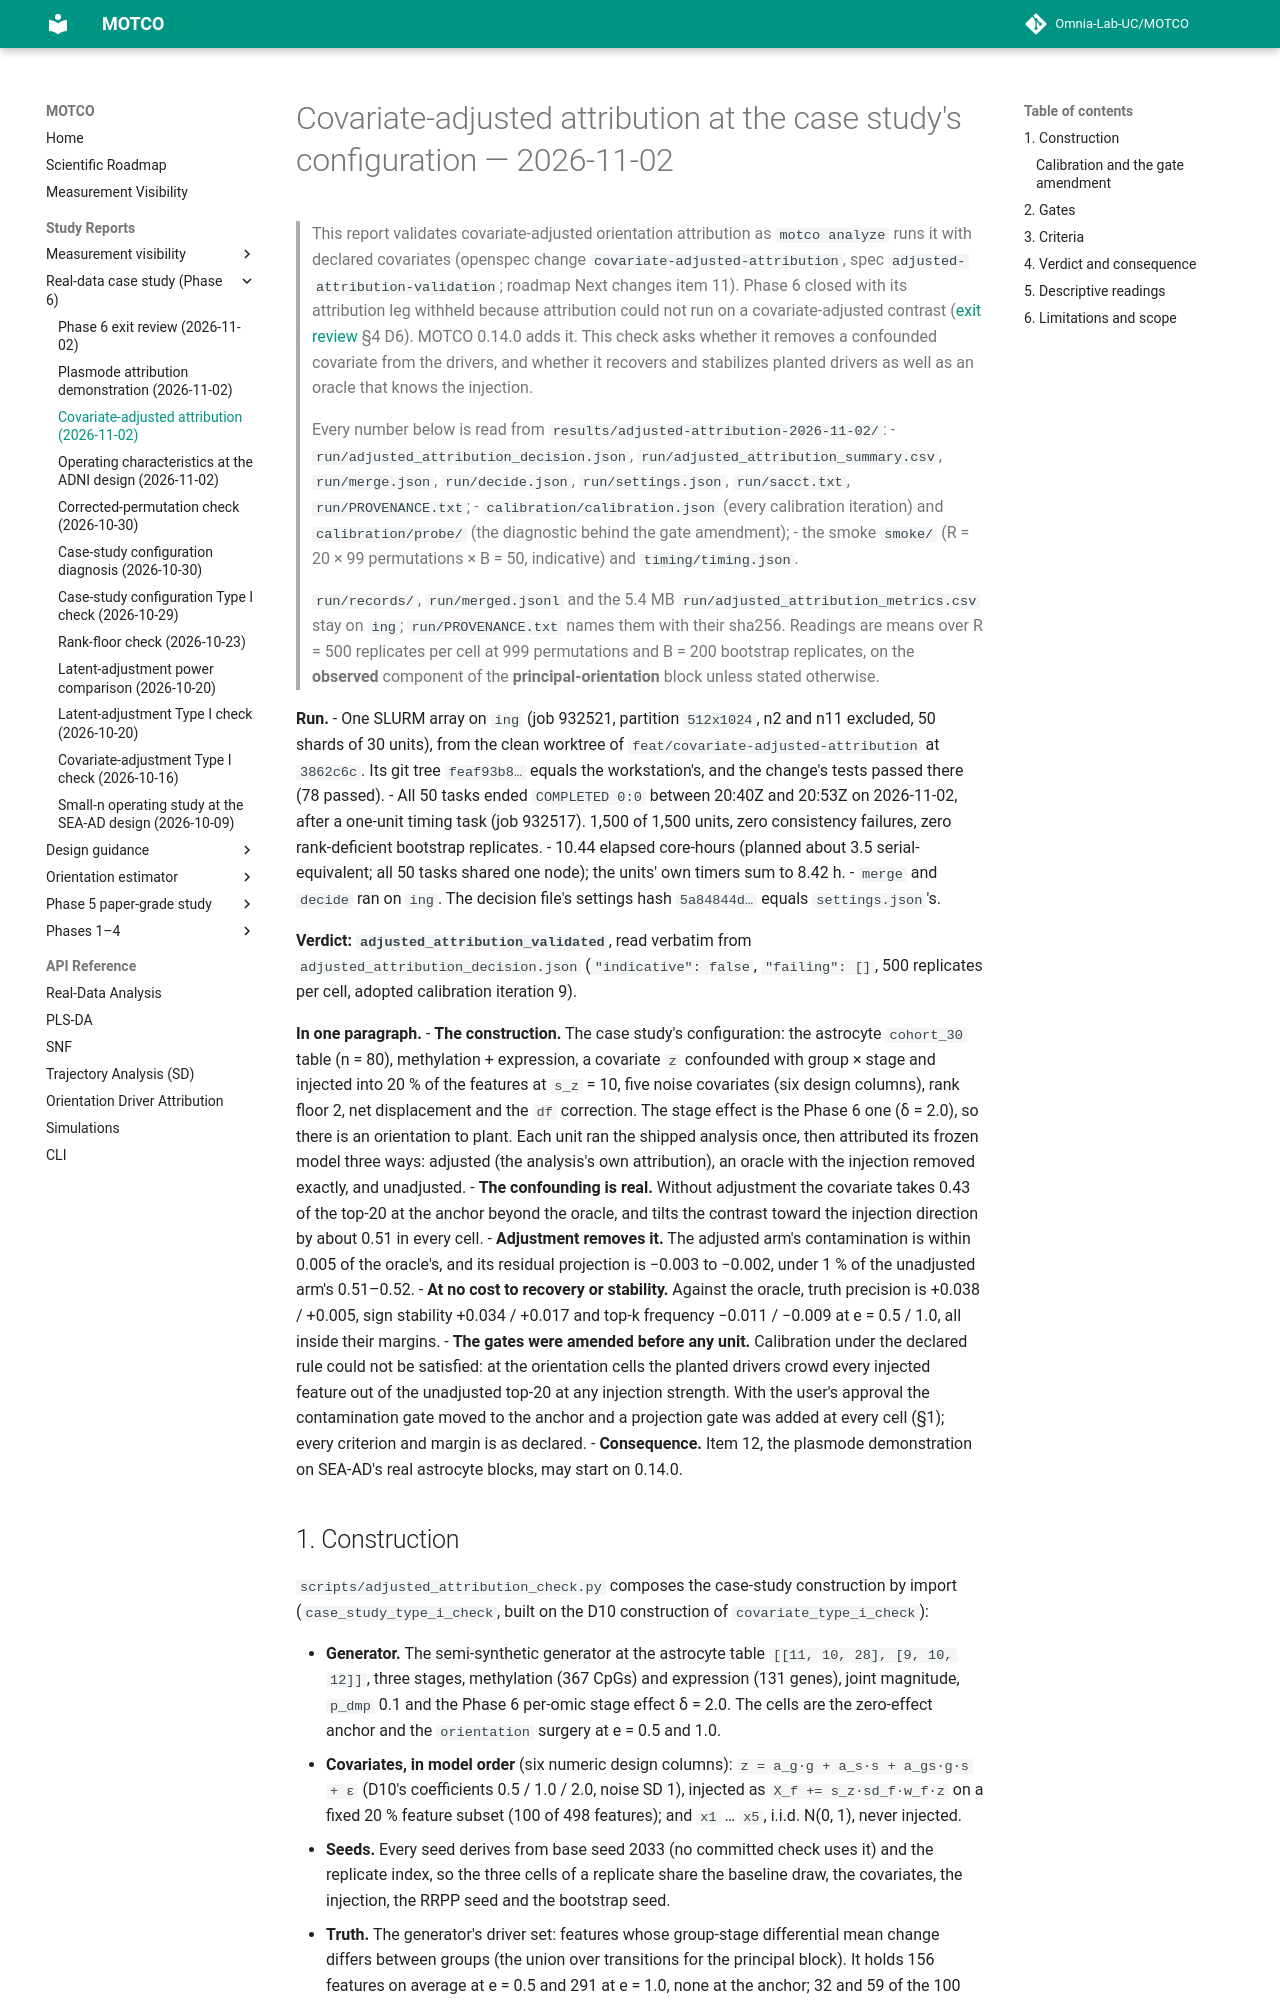

repository: Omnia-Lab-UC/MOTCO · page: reports/adjusted-attribution-2026-11-02/index.html · generator: mkdocs

# Covariate-adjusted attribution at the case study's configuration — 2026-11-02

> This report validates covariate-adjusted orientation attribution as `motco analyze` runs it with declared
> covariates (openspec change `covariate-adjusted-attribution`, spec `adjusted-attribution-validation`; roadmap Next
> changes item 11). Phase 6 closed with its attribution leg withheld because attribution could not run on a
> covariate-adjusted contrast ([exit review](phase6-exit-review-2026-11-02.md) §4 D6). MOTCO 0.14.0 adds it. This check
> asks whether it removes a confounded covariate from the drivers, and whether it recovers and stabilizes planted
> drivers as well as an oracle that knows the injection.
>
> Every number below is read from `results/adjusted-attribution-2026-11-02/`:
> - `run/adjusted_attribution_decision.json`, `run/adjusted_attribution_summary.csv`, `run/merge.json`,
>   `run/decide.json`, `run/settings.json`, `run/sacct.txt`, `run/PROVENANCE.txt`;
> - `calibration/calibration.json` (every calibration iteration) and `calibration/probe/` (the diagnostic behind the
>   gate amendment);
> - the smoke `smoke/` (R = 20 × 99 permutations × B = 50, indicative) and `timing/timing.json`.
>
> `run/records/`, `run/merged.jsonl` and the 5.4 MB `run/adjusted_attribution_metrics.csv` stay on `ing`;
> `run/PROVENANCE.txt` names them with their sha256. Readings are means over R = 500 replicates per cell at 999
> permutations and B = 200 bootstrap replicates, on the **observed** component of the **principal-orientation** block
> unless stated otherwise.

**Run.**
- One SLURM array on `ing` (job 932521, partition `512x1024`, n2 and n11 excluded, 50 shards of 30 units), from the
  clean worktree of `feat/covariate-adjusted-attribution` at `3862c6c`. Its git tree `feaf93b8…` equals the
  workstation's, and the change's tests passed there (78 passed).
- All 50 tasks ended `COMPLETED 0:0` between 20:40Z and 20:53Z on 2026-11-02, after a one-unit timing task (job
  932517). 1,500 of 1,500 units, zero consistency failures, zero rank-deficient bootstrap replicates.
- 10.44 elapsed core-hours (planned about 3.5 serial-equivalent; all 50 tasks shared one node); the units' own timers
  sum to 8.42 h.
- `merge` and `decide` ran on `ing`. The decision file's settings hash `5a84844d…` equals `settings.json`'s.

**Verdict: `adjusted_attribution_validated`**, read verbatim from `adjusted_attribution_decision.json`
(`"indicative": false`, `"failing": []`, 500 replicates per cell, adopted calibration iteration 9).

**In one paragraph.**
- **The construction.** The case study's configuration: the astrocyte `cohort_30` table (n = 80), methylation +
  expression, a covariate `z` confounded with group × stage and injected into 20 % of the features at `s_z` = 10, five
  noise covariates (six design columns), rank floor 2, net displacement and the `df` correction. The stage effect is
  the Phase 6 one (δ = 2.0), so there is an orientation to plant. Each unit ran the shipped analysis once, then
  attributed its frozen model three ways: adjusted (the analysis's own attribution), an oracle with the injection
  removed exactly, and unadjusted.
- **The confounding is real.** Without adjustment the covariate takes 0.43 of the top-20 at the anchor beyond the
  oracle, and tilts the contrast toward the injection direction by about 0.51 in every cell.
- **Adjustment removes it.** The adjusted arm's contamination is within 0.005 of the oracle's, and its residual
  projection is −0.003 to −0.002, under 1 % of the unadjusted arm's 0.51–0.52.
- **At no cost to recovery or stability.** Against the oracle, truth precision is +0.038 / +0.005, sign stability
  +0.034 / +0.017 and top-k frequency −0.011 / −0.009 at e = 0.5 / 1.0, all inside their margins.
- **The gates were amended before any unit.** Calibration under the declared rule could not be satisfied: at the
  orientation cells the planted drivers crowd every injected feature out of the unadjusted top-20 at any injection
  strength. With the user's approval the contamination gate moved to the anchor and a projection gate was added at
  every cell (§1); every criterion and margin is as declared.
- **Consequence.** Item 12, the plasmode demonstration on SEA-AD's real astrocyte blocks, may start on 0.14.0.
